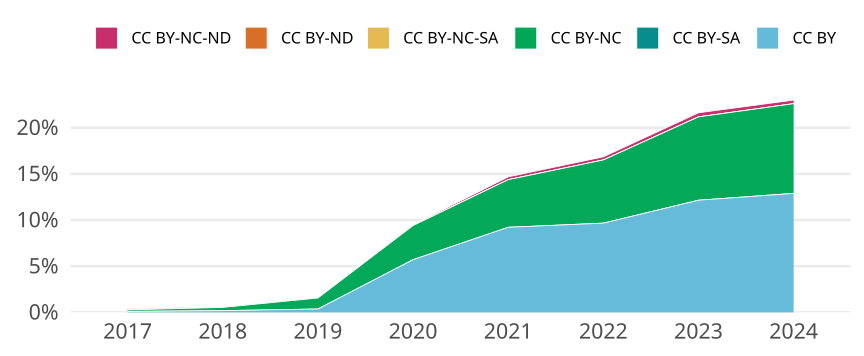

Values plotted in this chart, from the file beside it:
cr_year, cc, cc_total, jn_all, prop
2017, CC BY, 67, 62329, 0.001075
2017, CC BY-SA, 0, NA, 0
2017, CC BY-NC, 99, 62329, 0.001588
2017, CC BY-NC-SA, 0, NA, 0
2017, CC BY-ND, 0, NA, 0
2017, CC BY-NC-ND, 72, 62329, 0.001155
2018, CC BY, 116, 62210, 0.001865
2018, CC BY-SA, 0, NA, 0
2018, CC BY-NC, 220, 62210, 0.003536
2018, CC BY-NC-SA, 0, NA, 0
2018, CC BY-ND, 0, NA, 0
2018, CC BY-NC-ND, 33, 62210, 5.304613406204791e-4
2019, CC BY, 228, 62130, 0.00367
2019, CC BY-SA, 0, NA, 0
2019, CC BY-NC, 741, 62130, 0.01193
2019, CC BY-NC-SA, 0, NA, 0
2019, CC BY-ND, 0, NA, 0
2019, CC BY-NC-ND, 42, 62130, 6.760019314340898e-4
2020, CC BY, 3976, 69623, 0.05711
2020, CC BY-SA, 0, NA, 0
2020, CC BY-NC, 2573, 69623, 0.03696
2020, CC BY-NC-SA, 0, NA, 0
2020, CC BY-ND, 0, NA, 0
2020, CC BY-NC-ND, 60, 69623, 8.617841805150597e-4
2021, CC BY, 6276, 68059, 0.09221
2021, CC BY-SA, 0, NA, 0
2021, CC BY-NC, 3508, 68059, 0.05154
2021, CC BY-NC-SA, 4, 68059, 5.877253559411687e-5
2021, CC BY-ND, 0, NA, 0
2021, CC BY-NC-ND, 207, 68059, 0.003041
2022, CC BY, 6496, 67186, 0.09669
2022, CC BY-SA, 0, NA, 0
2022, CC BY-NC, 4599, 67186, 0.06845
2022, CC BY-NC-SA, 2, 67186, 2.9768106450748668e-5
2022, CC BY-ND, 0, NA, 0
2022, CC BY-NC-ND, 228, 67186, 0.003394
2023, CC BY, 7788, 64084, 0.1215
2023, CC BY-SA, 0, NA, 0
2023, CC BY-NC, 5783, 64084, 0.09024
2023, CC BY-NC-SA, 6, 64084, 9.362711441233382e-5
2023, CC BY-ND, 0, NA, 0
2023, CC BY-NC-ND, 281, 64084, 0.004385
2024, CC BY, 6818, 52880, 0.1289
2024, CC BY-SA, 0, NA, 0
2024, CC BY-NC, 5140, 52880, 0.0972
2024, CC BY-NC-SA, 1, 52880, 1.8910741301059e-5
2024, CC BY-ND, 0, NA, 0
2024, CC BY-NC-ND, 204, 52880, 0.003858
